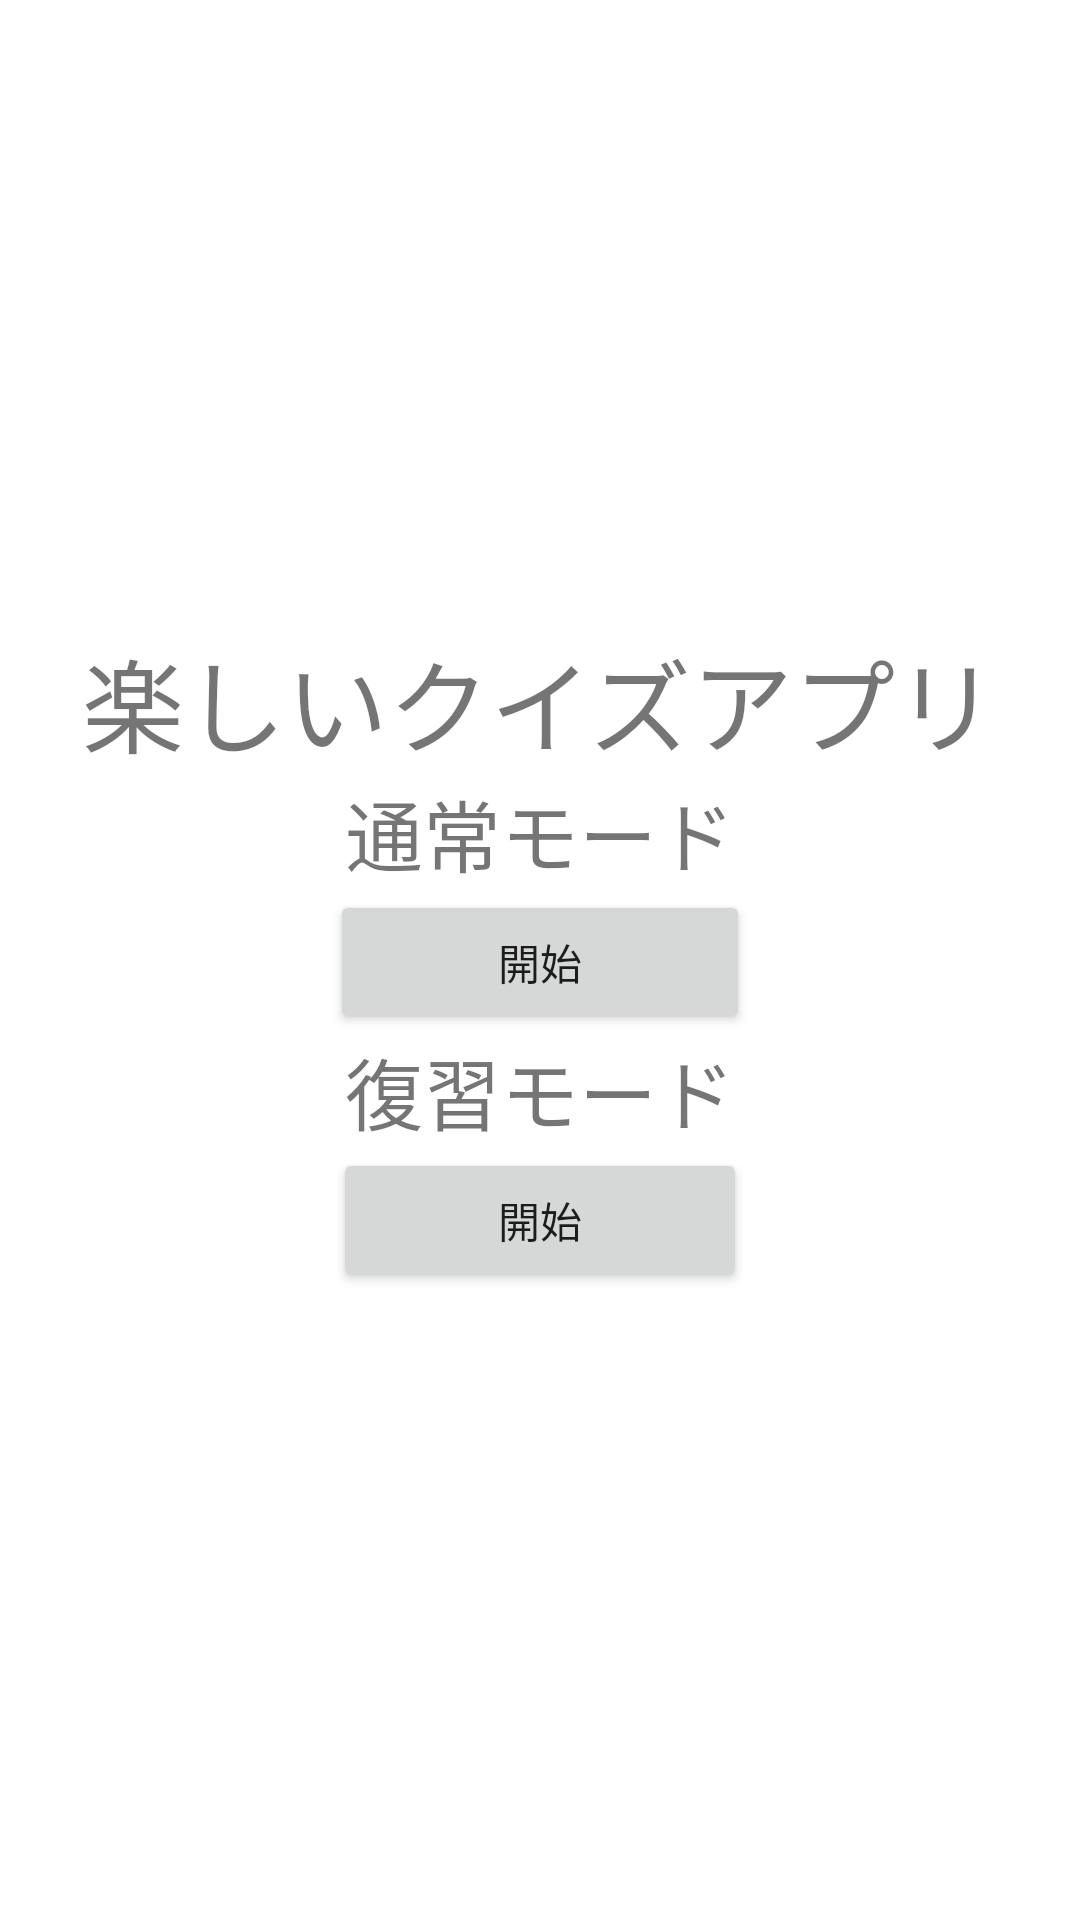

Here is an Android app screen rendered from its layout file. Give the layout XML and the strings, colors and styles it references.
<!-- AndroidManifest.xml: application theme Theme.NewTestgame -->
<!-- res/layout/activity_title.xml -->
<?xml version="1.0" encoding="utf-8"?>
<LinearLayout xmlns:android="http://schemas.android.com/apk/res/android"
    xmlns:app="http://schemas.android.com/apk/res-auto"
    xmlns:tools="http://schemas.android.com/tools"
    android:layout_width="match_parent"
    android:layout_height="match_parent"
    android:gravity="center"
    android:orientation="vertical"
    app:layout_constraintBottom_toBottomOf="parent"
    tools:context=".MainActivity">

    <TextView
        android:id="@+id/tltle_text"
        android:layout_width="wrap_content"
        android:layout_height="wrap_content"
        android:text="楽しいクイズアプリ"
        android:textSize="34sp" />

    <TextView
        android:id="@+id/normal_mode_text"
        android:layout_width="wrap_content"
        android:layout_height="wrap_content"
        android:text="通常モード"
        android:textSize="26sp" />

    <Button
        android:id="@+id/normal_mode_button"
        android:layout_width="140dp"
        android:layout_height="wrap_content"
        android:text="開始" />

    <TextView
        android:id="@+id/review_mode_text"
        android:layout_width="wrap_content"
        android:layout_height="wrap_content"
        android:text="復習モード"
        android:textSize="26sp" />

    <Button
        android:id="@+id/review_mode_button"
        android:layout_width="138dp"
        android:layout_height="wrap_content"
        android:text="開始" />
</LinearLayout>
<!-- resources referenced by this layout -->
<resources>
  <style name="Theme.NewTestgame" parent="Theme.MaterialComponents.DayNight.NoActionBar">
          
          <item name="colorPrimary">@color/purple_500</item>
          <item name="colorPrimaryVariant">@color/purple_700</item>
          <item name="colorOnPrimary">@color/white</item>
          
          <item name="colorSecondary">@color/teal_200</item>
          <item name="colorSecondaryVariant">@color/teal_700</item>
          <item name="colorOnSecondary">@color/black</item>
          
          <item name="android:statusBarColor" tools:targetApi="l">?attr/colorPrimaryVariant</item>
          
      </style>
  <!-- not gathered from this repository: default colours our renderer supplied (Android Studio template values) -->
  <color name="purple_500">#FF6200EE</color>
  <color name="purple_700">#FF3700B3</color>
  <color name="teal_200">#FF03DAC5</color>
  <color name="teal_700">#FF018786</color>
  <color name="black">#FF000000</color>
  <color name="white">#FFFFFFFF</color>
</resources>
